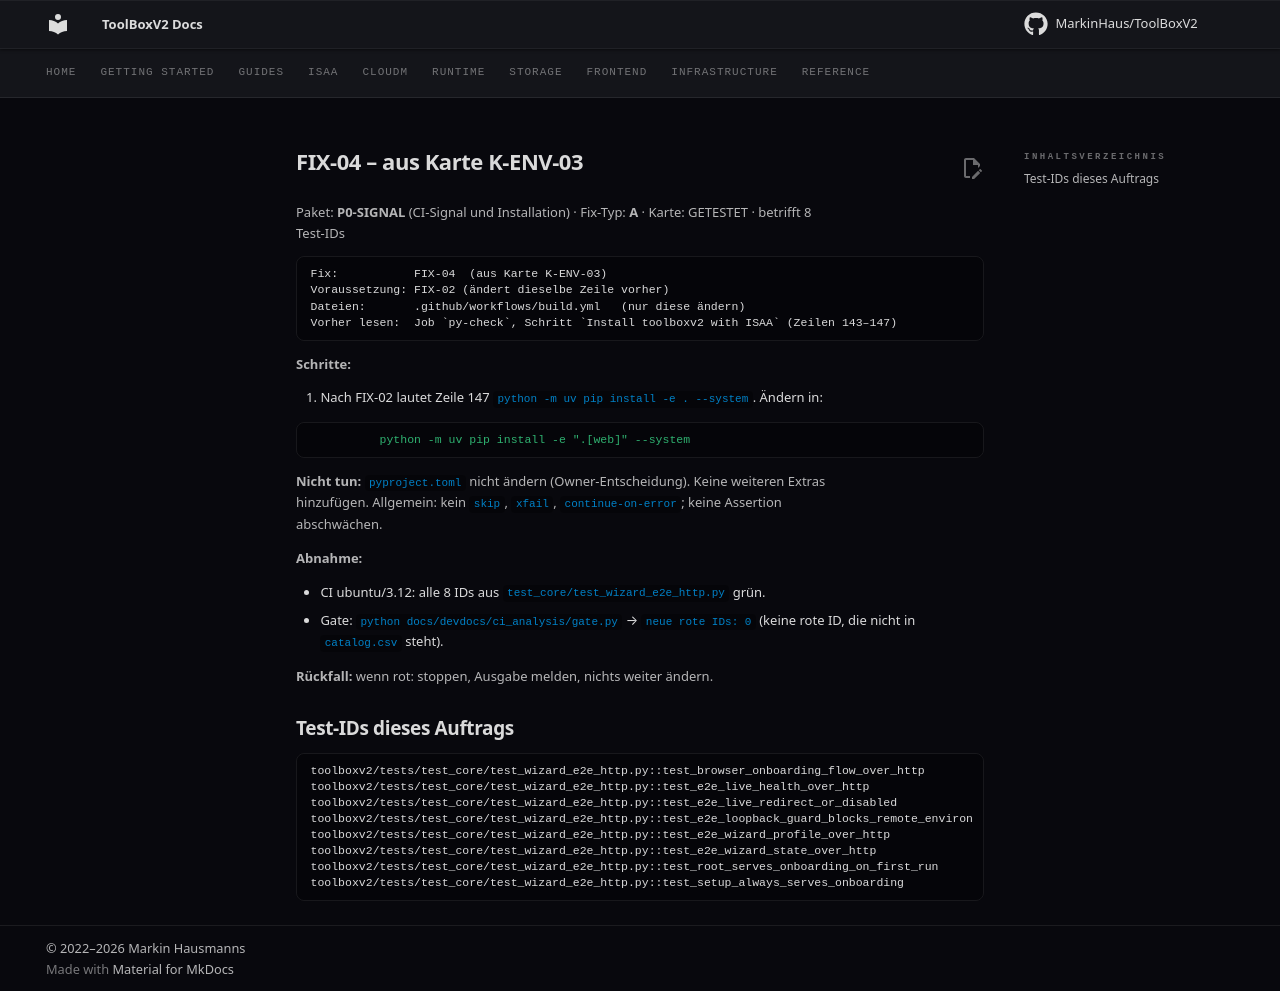

repository: MarkinHaus/ToolBoxV2 · page: devdocs/ci_analysis/fixes/FIX-04/index.html · generator: mkdocs

# FIX-04 – aus Karte K-ENV-03

Paket: **P0-SIGNAL** (CI-Signal und Installation) · Fix-Typ: **A** · Karte: GETESTET · betrifft 8 Test-IDs

```
Fix:           FIX-04  (aus Karte K-ENV-03)
Voraussetzung: FIX-02 (ändert dieselbe Zeile vorher)
Dateien:       .github/workflows/build.yml   (nur diese ändern)
Vorher lesen:  Job `py-check`, Schritt `Install toolboxv2 with ISAA` (Zeilen 143–147)
```

**Schritte:**

1. Nach FIX-02 lautet Zeile 147 `python -m uv pip install -e . --system`. Ändern in:

```yaml
          python -m uv pip install -e ".[web]" --system
```

**Nicht tun:** `pyproject.toml` nicht ändern (Owner-Entscheidung). Keine weiteren Extras hinzufügen. Allgemein: kein `skip`, `xfail`, `continue-on-error`; keine Assertion abschwächen.

**Abnahme:**

- CI ubuntu/3.12: alle 8 IDs aus `test_core/test_wizard_e2e_http.py` grün.
- Gate: `python docs/devdocs/ci_analysis/gate.py` → `neue rote IDs: 0` (keine rote ID, die nicht in `catalog.csv` steht).

**Rückfall:** wenn rot: stoppen, Ausgabe melden, nichts weiter ändern.

## Test-IDs dieses Auftrags

```
toolboxv2/tests/test_core/test_wizard_e2e_http.py::test_browser_onboarding_flow_over_http
toolboxv2/tests/test_core/test_wizard_e2e_http.py::test_e2e_live_health_over_http
toolboxv2/tests/test_core/test_wizard_e2e_http.py::test_e2e_live_redirect_or_disabled
toolboxv2/tests/test_core/test_wizard_e2e_http.py::test_e2e_loopback_guard_blocks_remote_environ
toolboxv2/tests/test_core/test_wizard_e2e_http.py::test_e2e_wizard_profile_over_http
toolboxv2/tests/test_core/test_wizard_e2e_http.py::test_e2e_wizard_state_over_http
toolboxv2/tests/test_core/test_wizard_e2e_http.py::test_root_serves_onboarding_on_first_run
toolboxv2/tests/test_core/test_wizard_e2e_http.py::test_setup_always_serves_onboarding
```
